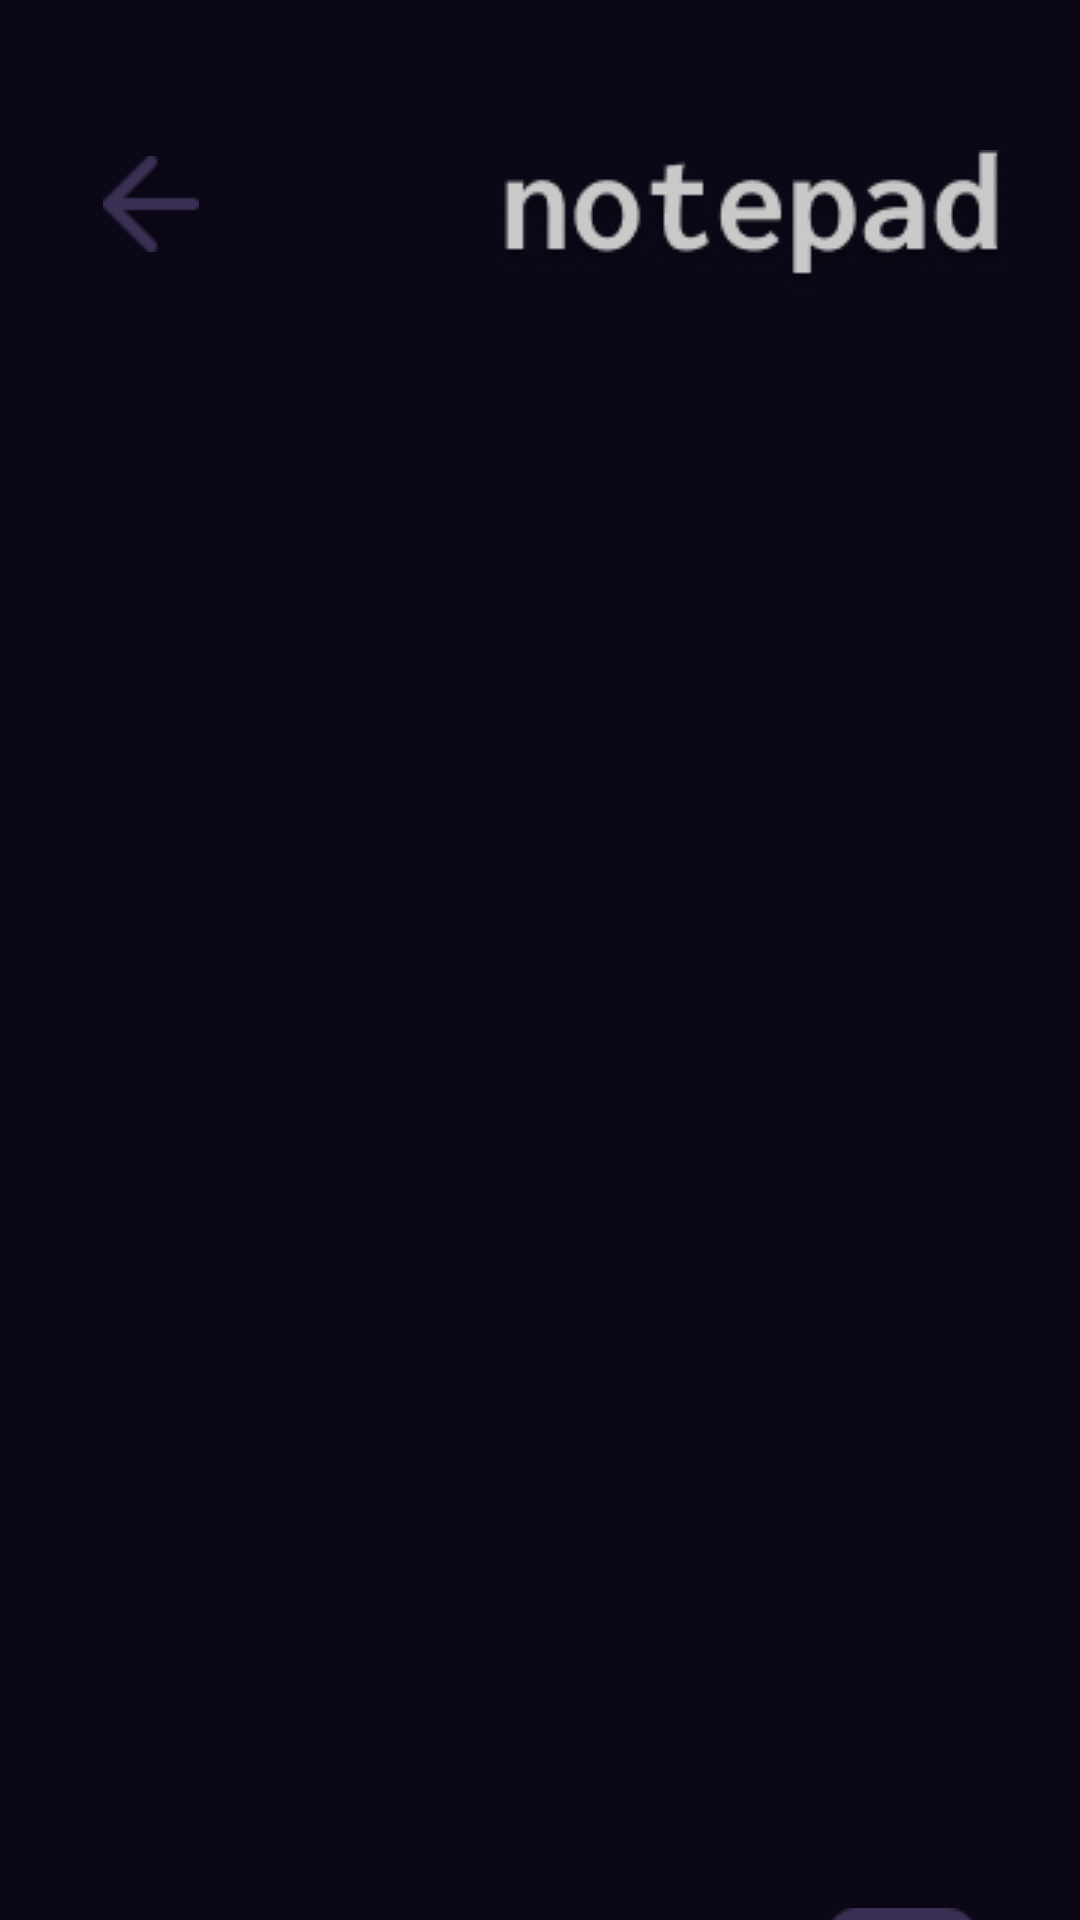

Here is an Android app screen rendered from its layout file. Give the layout XML and the strings, colors and styles it references.
<!-- AndroidManifest.xml: application theme Theme.AppCompat.DayNight.NoActionBar -->
<!-- res/layout/activity_notepad.xml -->
<?xml version="1.0" encoding="utf-8"?>
<androidx.constraintlayout.widget.ConstraintLayout xmlns:android="http://schemas.android.com/apk/res/android"
    xmlns:app="http://schemas.android.com/apk/res-auto"
    xmlns:tools="http://schemas.android.com/tools"
    android:layout_width="match_parent"
    android:layout_height="match_parent"
    android:background="@color/darkpurple"
    tools:context=".NotepadActivity">

    <ImageButton
        android:id="@+id/back"
        android:layout_width="wrap_content"
        android:layout_height="wrap_content"
        android:layout_marginTop="52dp"
        android:background="@android:color/transparent"
        android:contentDescription="@string/back"
        app:layout_constraintEnd_toEndOf="parent"
        app:layout_constraintHorizontal_bias="0.105"
        app:layout_constraintStart_toStartOf="parent"
        app:layout_constraintTop_toTopOf="parent"
        app:srcCompat="@drawable/back" />

    <ImageView
        android:layout_width="wrap_content"
        android:layout_height="wrap_content"
        android:layout_marginTop="50dp"
        android:contentDescription="@string/pad"
        app:layout_constraintEnd_toEndOf="parent"
        app:layout_constraintHorizontal_bias="0.878"
        app:layout_constraintStart_toStartOf="parent"
        app:layout_constraintTop_toTopOf="parent"
        app:srcCompat="@drawable/notepad" />

    <androidx.recyclerview.widget.RecyclerView
        android:id="@+id/recyclerView"
        android:layout_width="0dp"
        android:layout_height="0dp"
        app:layout_constraintTop_toBottomOf="@id/back"
        app:layout_constraintBottom_toTopOf="@id/plus"
        app:layout_constraintStart_toStartOf="parent"
        app:layout_constraintEnd_toEndOf="parent"
        android:padding="30dp"
        tools:listitem="@layout/item_note"/>

    <ImageButton
        android:id="@+id/plus"
        android:layout_width="wrap_content"
        android:layout_height="wrap_content"
        android:layout_marginTop="636dp"
        android:background="@android:color/transparent"
        android:contentDescription="@string/plus"
        app:layout_constraintEnd_toEndOf="parent"
        app:layout_constraintHorizontal_bias="0.889"
        app:layout_constraintStart_toStartOf="parent"
        app:layout_constraintTop_toTopOf="parent"
        app:srcCompat="@drawable/plus" />
</androidx.constraintlayout.widget.ConstraintLayout>
<!-- res/layout/item_note.xml (included above) -->
<?xml version="1.0" encoding="utf-8"?>
<androidx.cardview.widget.CardView
    xmlns:android="http://schemas.android.com/apk/res/android"
    xmlns:app="http://schemas.android.com/apk/res-auto"
    android:layout_width="match_parent"
    android:layout_height="wrap_content"
    android:layout_marginBottom="30dp"
    android:backgroundTint="@color/purple"
    app:cardCornerRadius="15dp">

    <RelativeLayout
        android:layout_width="match_parent"
        android:layout_height="wrap_content"
        android:padding="20dp">

        <TextView
            android:id="@+id/tvTitle"
            android:layout_width="match_parent"
            android:layout_height="wrap_content"
            android:text="Judul"
            android:textColor="@android:color/white"
            android:textStyle="bold"
            android:textSize="20sp" />

        <TextView
            android:id="@+id/tvContent"
            android:layout_width="match_parent"
            android:layout_height="wrap_content"
            android:layout_below="@id/tvTitle"
            android:layout_marginTop="8dp"
            android:layout_toStartOf="@id/btnDelete"
            android:layout_marginEnd="56dp"
            android:ellipsize="end"
            android:maxLines="2"
            android:text="Isi ringkasan..."
            android:textColor="@android:color/white" />

        <ImageButton
            android:id="@+id/btnDelete"
            android:layout_width="36dp"
            android:layout_height="36dp"
            android:layout_alignParentBottom="true"
            android:layout_alignParentEnd="true"
            android:layout_marginTop="12dp"
            android:layout_marginEnd="0dp"
            android:background="@android:color/transparent"
            android:contentDescription="@string/delete"
            app:srcCompat="@drawable/trash" />
    </RelativeLayout>

</androidx.cardview.widget.CardView>
<!-- resources referenced by this layout -->
<resources>
  <color name="darkpurple">#0B0717</color>
  <color name="purple">#393053</color>
  <!-- drawable back: png bitmap (drawable, 411 bytes) -->
  <!-- drawable notepad: png bitmap (drawable, 8833 bytes) -->
  <!-- drawable plus: png bitmap (drawable, 697 bytes) -->
  <!-- drawable trash: png bitmap (drawable, 450 bytes) -->
  <string name="back" />
  <string name="delete" />
  <string name="pad" />
  <string name="plus" />
</resources>
